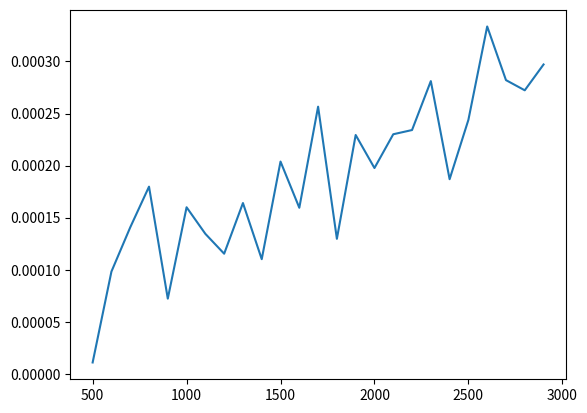

The script that saved this image:

import numpy as np
from matplotlib import pyplot as plt
from time import time


Ns = np.arange(500, 3000, 100)

Ts = np.zeros((Ns.shape[0]))
c = 0
for N in Ns:

    A = np.random.randn(N, N)
    st = time()
    A_f = A.reshape((N*N))
    ed = time()
    Ts[c] = ed - st
    c = c + 1
    print("N = %d done..."%(N))

plt.plot(Ns, Ts)
plt.show()





